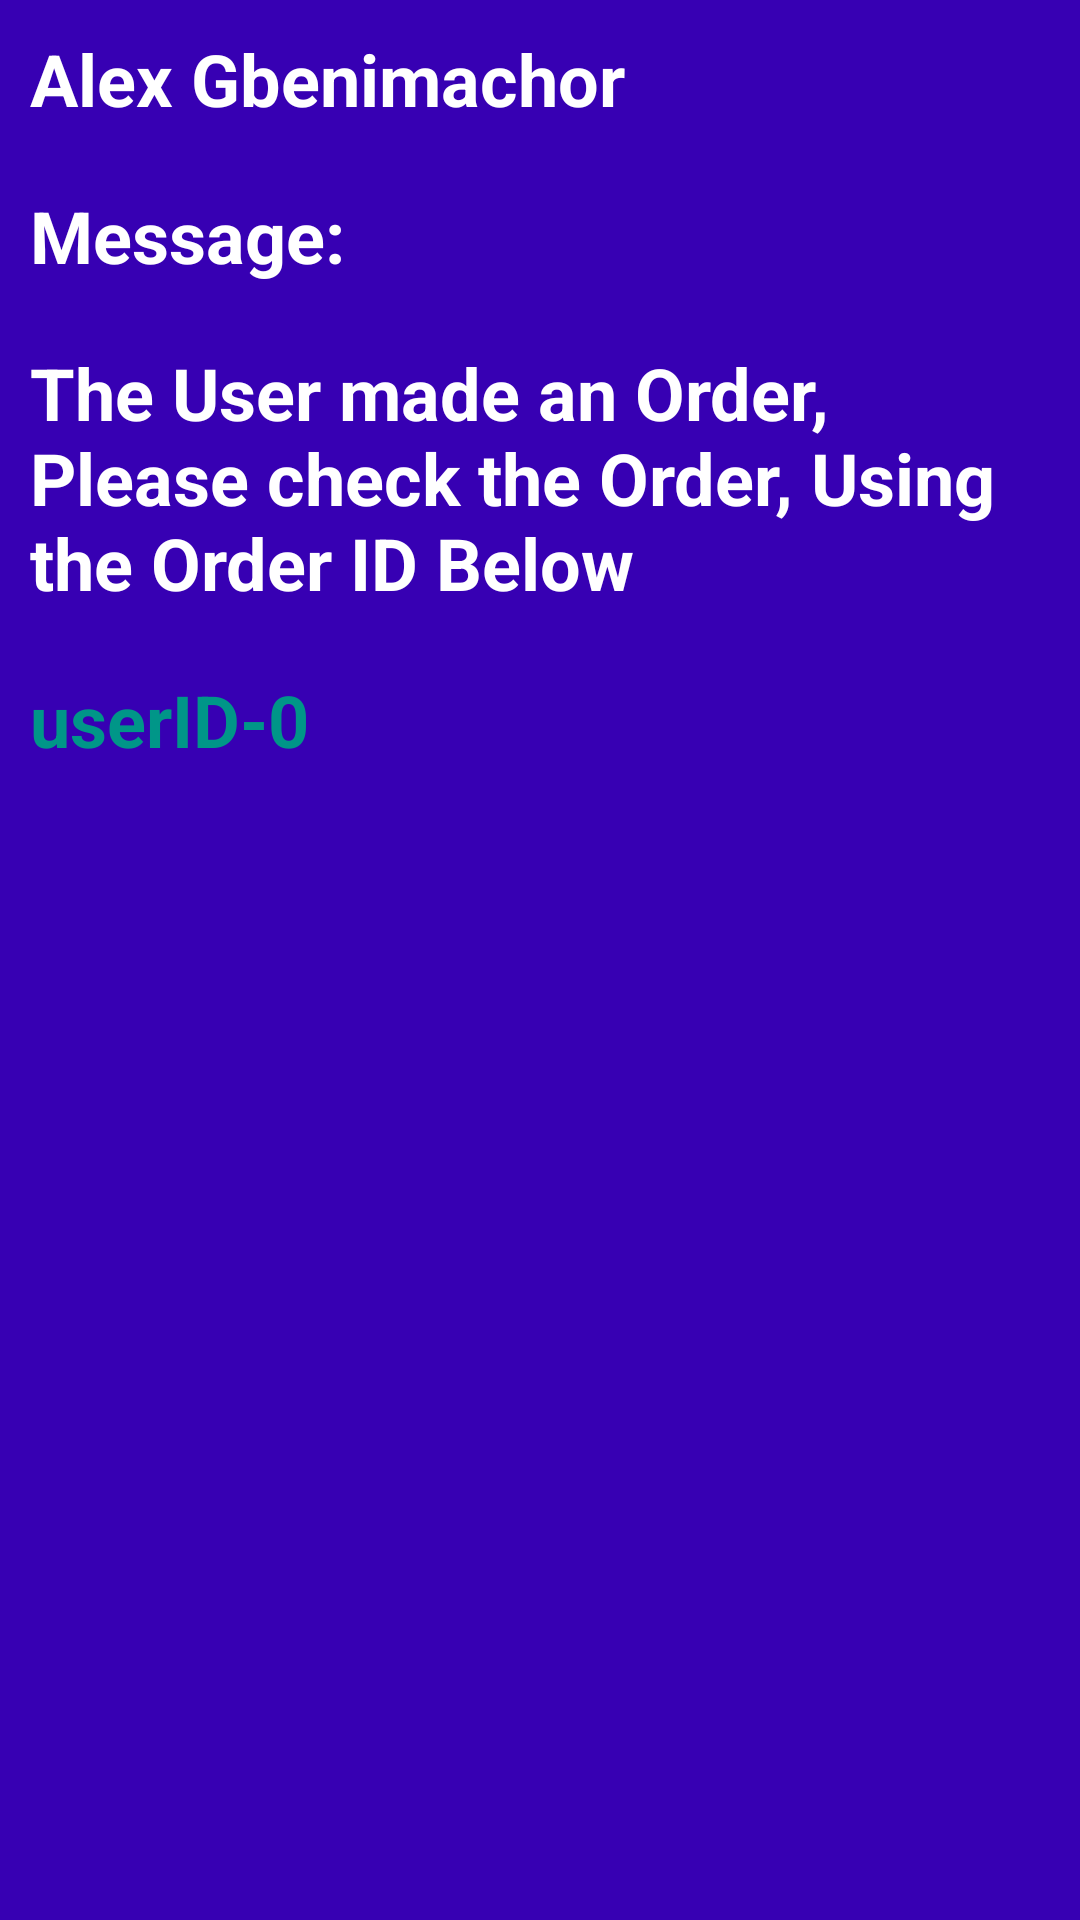

Here is an Android app screen rendered from its layout file. Give the layout XML and the strings, colors and styles it references.
<!-- AndroidManifest.xml: application theme Theme.PharmacyProjects -->
<!-- res/layout/notificationlayout.xml -->
<?xml version="1.0" encoding="utf-8"?>
<RelativeLayout xmlns:android="http://schemas.android.com/apk/res/android"
    xmlns:app="http://schemas.android.com/apk/res-auto"
    xmlns:tools="http://schemas.android.com/tools"
    android:background="@color/purple_700"
    android:layout_width="match_parent"
    android:layout_height="wrap_content">


    <TextView
        android:id="@+id/notUserName"
        android:layout_margin="10dp"
        android:text="Alex Gbenimachor"
        android:textColor="@color/white"
        android:textSize="24sp"
        android:textStyle="bold"
        android:layout_width="wrap_content"
        android:layout_height="wrap_content"/>

    <TextView
        android:id="@+id/notMessageTitle"
        android:text="Message:"
        android:layout_below="@id/notUserName"
        android:textColor="@color/white"
        android:textSize="24sp"
        android:textStyle="bold"
        android:layout_margin="10dp"
        android:layout_width="wrap_content"
        android:layout_height="wrap_content"/>

    <TextView
        android:id="@+id/notSystemMessage"
        android:text="The User made an Order, Please check the Order, Using the Order ID Below"
        android:layout_below="@id/notMessageTitle"
        android:textColor="@color/white"
        android:textSize="24sp"
        android:textStyle="bold"
        android:layout_margin="10dp"
        android:layout_width="wrap_content"
        android:layout_height="wrap_content"/>

    <TextView
        android:id="@+id/notUserOrderID"
        android:layout_width="wrap_content"
        android:layout_height="wrap_content"
        android:layout_below="@id/notSystemMessage"

        android:layout_marginStart="10dp"
        android:layout_marginTop="10dp"
        android:layout_marginEnd="10dp"
        android:layout_marginBottom="10dp"
        android:autoLink="web"
        android:clickable="true"
        android:focusable="true"
        android:linksClickable="true"
        android:text="userID-0"
        android:textColor="#009688"
        android:textSize="24sp"
        android:textStyle="bold"
        tools:ignore="TouchTargetSizeCheck" />





</RelativeLayout>
<!-- resources referenced by this layout -->
<resources>
  <color name="purple_700">#FF3700B3</color>
  <color name="white">#FFFFFFFF</color>
  <style name="Theme.PharmacyProjects" parent="Theme.MaterialComponents.DayNight.DarkActionBar">
          
          <item name="colorPrimary">@color/black</item>
          <item name="colorPrimaryVariant">@color/purple_700</item>
          <item name="colorOnPrimary">@color/white</item>
          
          <item name="colorSecondary">@color/teal_200</item>
          <item name="colorSecondaryVariant">@color/teal_700</item>
          <item name="colorOnSecondary">@color/black</item>
          
          <item name="android:statusBarColor" tools:targetApi="l">?attr/colorPrimaryVariant</item>
          
      </style>
  <color name="black">#FF000000</color>
  <color name="teal_200">#FF03DAC5</color>
  <color name="teal_700">#FF018786</color>
</resources>
